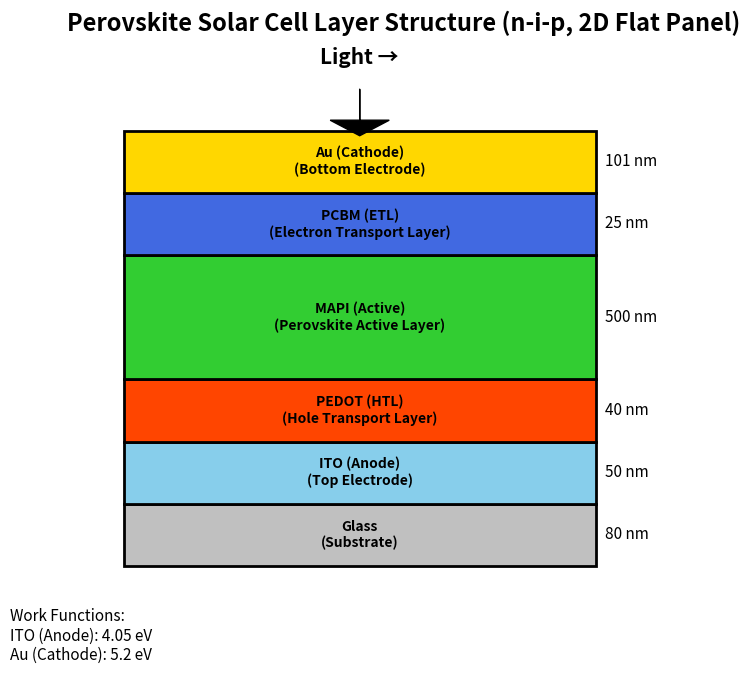

Write the Python code that produced this figure.
import matplotlib.pyplot as plt


def create_layer_visualization():
    # Real thicknesses (nm)
    real_thicknesses = {
        'Glass': 80,           # Visual only, not physical
        'ITO (Anode)': 50,    # L_TCO = 50E-9 m
        'PEDOT (HTL)': 40,    # L = 40E-9 m
        'MAPI (Active)': 500, # L = 500E-9 m
        'PCBM (ETL)': 25,     # L = 25E-9 m
        'Au (Cathode)': 101   # L_BE = 101E-9 m
    }
    # Visual thicknesses (arbitrary, for clarity)
    visual_thicknesses = {
        'Glass': 60,
        'ITO (Anode)': 60,
        'PEDOT (HTL)': 60,
        'MAPI (Active)': 120,
        'PCBM (ETL)': 60,
        'Au (Cathode)': 60
    }
    # Colors for each layer
    colors = {
        'Glass': '#C0C0C0',  # Silver
        'ITO (Anode)': '#87CEEB',  # Sky Blue
        'PEDOT (HTL)': '#FF4500',  # Orange Red
        'MAPI (Active)': '#32CD32',  # Lime Green
        'PCBM (ETL)': '#4169E1',  # Royal Blue
        'Au (Cathode)': '#FFD700'  # Gold
    }
    # Descriptions for each layer
    descriptions = {
        'Glass': 'Substrate',
        'ITO (Anode)': 'Top Electrode',
        'PEDOT (HTL)': 'Hole Transport Layer',
        'MAPI (Active)': 'Perovskite Active Layer',
        'PCBM (ETL)': 'Electron Transport Layer',
        'Au (Cathode)': 'Bottom Electrode'
    }
    panel_width = 8
    fig, ax = plt.subplots(figsize=(8, 7))
    y_pos = 0
    for layer in real_thicknesses:
        vthick = visual_thicknesses[layer]
        rect = plt.Rectangle((0, y_pos), panel_width, vthick,
                             facecolor=colors[layer], edgecolor='black', linewidth=2)
        ax.add_patch(rect)
        # Add layer name and description (smaller font size)
        ax.text(panel_width/2, y_pos + vthick/2, f"{layer}\n({descriptions[layer]})",
                ha='center', va='center', fontsize=10, fontweight='bold', color='black')
        # Add real thickness label
        ax.text(panel_width + 0.15, y_pos + vthick/2, f'{real_thicknesses[layer]} nm',
                ha='left', va='center', fontsize=11, color='black')
        y_pos += vthick
    # Add light direction arrow at the top
    ax.arrow(panel_width/2, y_pos + 40, 0, -30, head_width=1, head_length=15, fc='black', ec='black')
    ax.text(panel_width/2, y_pos + 60, 'Light →', ha='center', va='bottom', fontsize=15, fontweight='bold')
    # Set plot limits and aspect
    ax.set_xlim(-0.5, panel_width + 2)
    ax.set_ylim(-30, y_pos + 70)
    ax.set_aspect('auto')
    ax.axis('off')
    # Add title
    plt.title('Perovskite Solar Cell Layer Structure (n-i-p, 2D Flat Panel)', pad=20, fontsize=17, fontweight='bold')
    # Add work function information
    work_function_text = (
        "Work Functions:\n"
        "ITO (Anode): 4.05 eV\n"
        "Au (Cathode): 5.2 eV"
    )
    plt.figtext(0.02, 0.02, work_function_text, fontsize=11)
    # Save and show
    plt.savefig('perovskite_layers_2d_flat.png', dpi=300, bbox_inches='tight')
    plt.show()

if __name__ == "__main__":
    create_layer_visualization()
    print("Layer visualization has been saved as 'perovskite_layers_2d_flat.png'") 